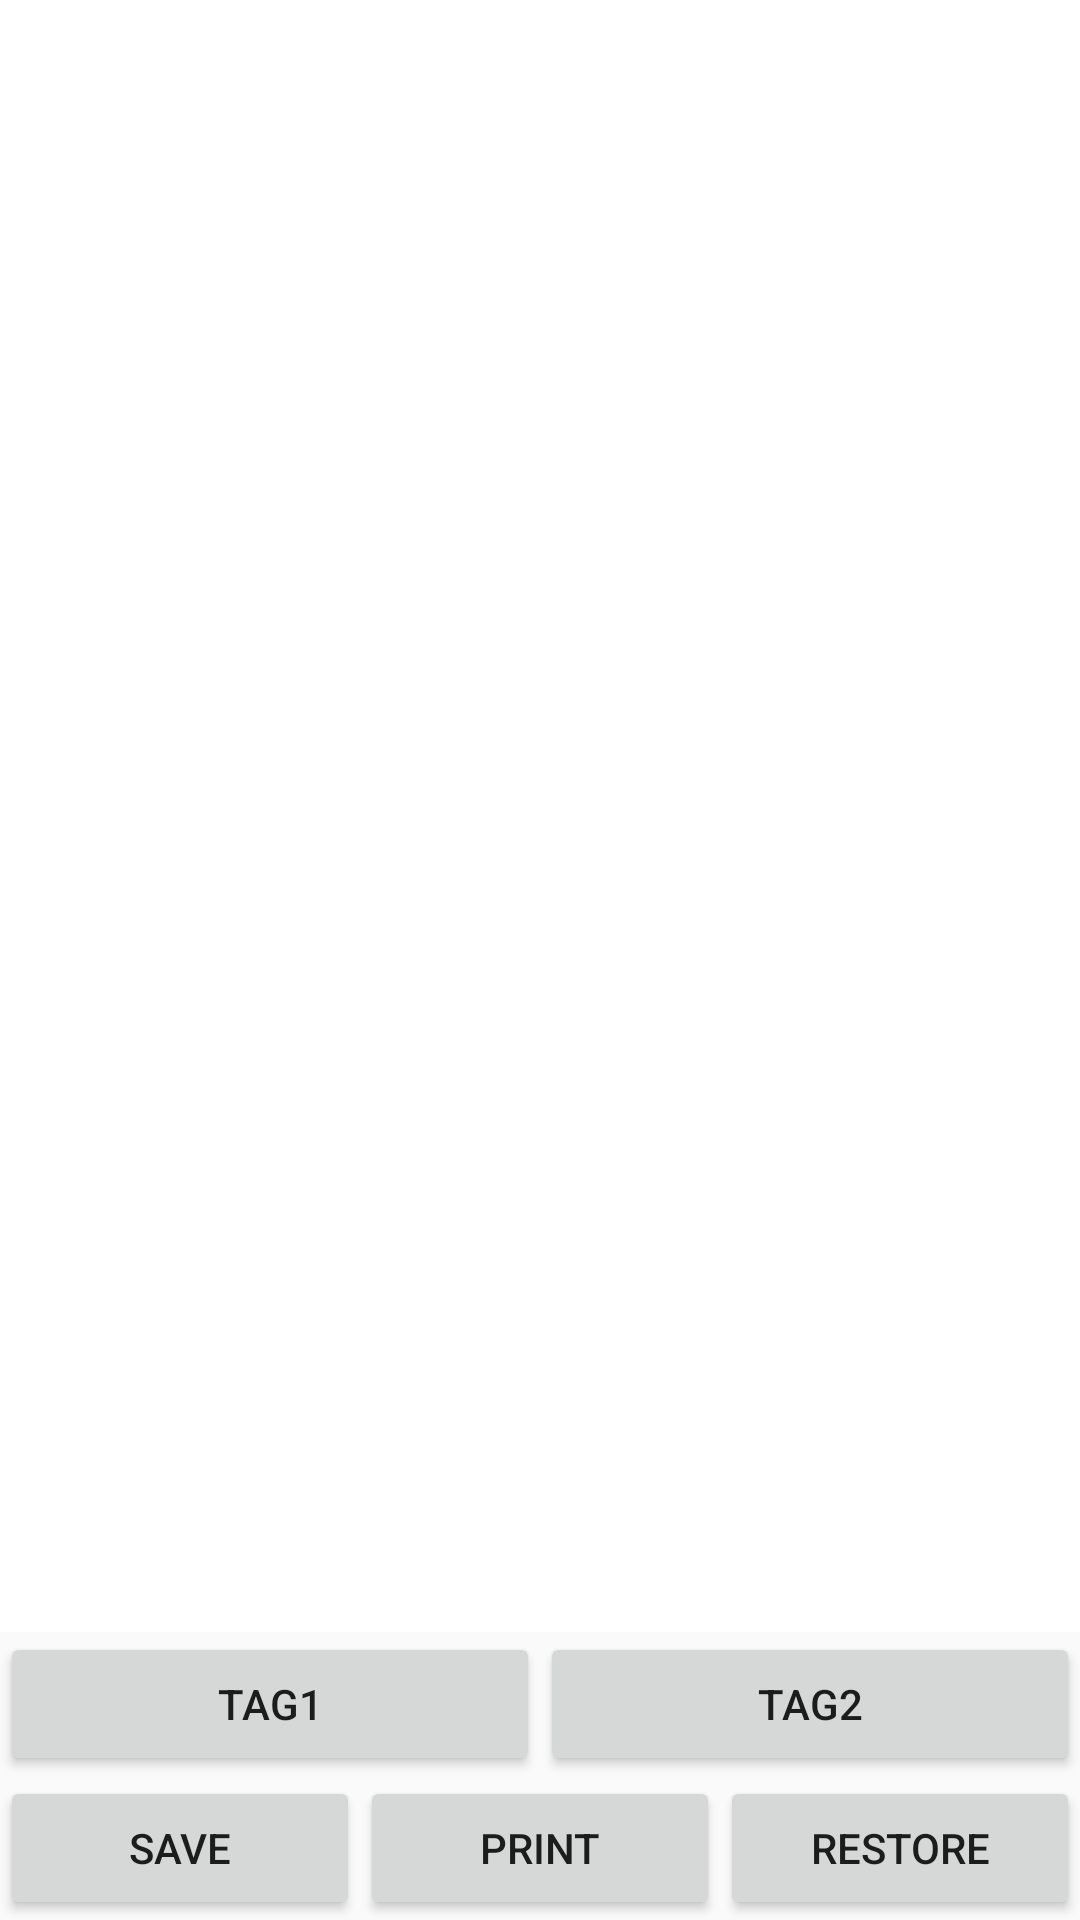

The Android layout XML behind this screen, and the referenced resources:
<!-- AndroidManifest.xml: application theme AppTheme -->
<!-- res/layout/activity_main.xml -->
<?xml version="1.0" encoding="utf-8"?>
<LinearLayout xmlns:android="http://schemas.android.com/apk/res/android"
    xmlns:tools="http://schemas.android.com/tools"
    android:orientation="vertical"
    android:layout_width="match_parent"
    android:layout_height="match_parent"
    tools:context=".MainActivity">

    <FrameLayout
        android:id="@+id/fragment_layout"
        android:layout_width="match_parent"
        android:layout_height="0dp"
        android:layout_weight="1"
        android:background="#ffffff"/>

    <LinearLayout
        android:layout_width="match_parent"
        android:layout_height="wrap_content"
        android:orientation="horizontal">

        <Button
            android:id="@+id/tag1_btn"
            android:layout_width="0dp"
            android:layout_height="wrap_content"
            android:layout_weight="1"
            android:text="tag1" />

        <Button
            android:id="@+id/tag2_btn"
            android:layout_width="0dp"
            android:layout_height="wrap_content"
            android:layout_weight="1"
            android:text="tag2" />

    </LinearLayout>

    <LinearLayout
        android:layout_width="match_parent"
        android:layout_height="wrap_content"
        android:orientation="horizontal">

        <Button
            android:id="@+id/save_button"
            android:layout_width="0dp"
            android:layout_height="wrap_content"
            android:layout_weight="1"
            android:text="save" />

        <Button
            android:id="@+id/print_button"
            android:layout_width="0dp"
            android:layout_height="wrap_content"
            android:layout_weight="1"
            android:text="Print" />

        <Button
            android:id="@+id/restore_button"
            android:layout_width="0dp"
            android:layout_height="wrap_content"
            android:layout_weight="1"
            android:text="restore" />

    </LinearLayout>

</LinearLayout>
<!-- resources referenced by this layout -->
<resources>
  <style name="AppTheme" parent="Theme.AppCompat.Light.NoActionBar">
          
          <item name="colorPrimary">@color/colorPrimary</item>
          <item name="colorPrimaryDark">@color/colorPrimaryDark</item>
          <item name="colorAccent">@color/colorAccent</item>
      </style>
  <!-- not gathered from this repository: default colours our renderer supplied (Android Studio template values) -->
  <color name="colorPrimary">#FF6200EE</color>
  <color name="colorPrimaryDark">#FF3700B3</color>
  <color name="colorAccent">#FF03DAC5</color>
</resources>
